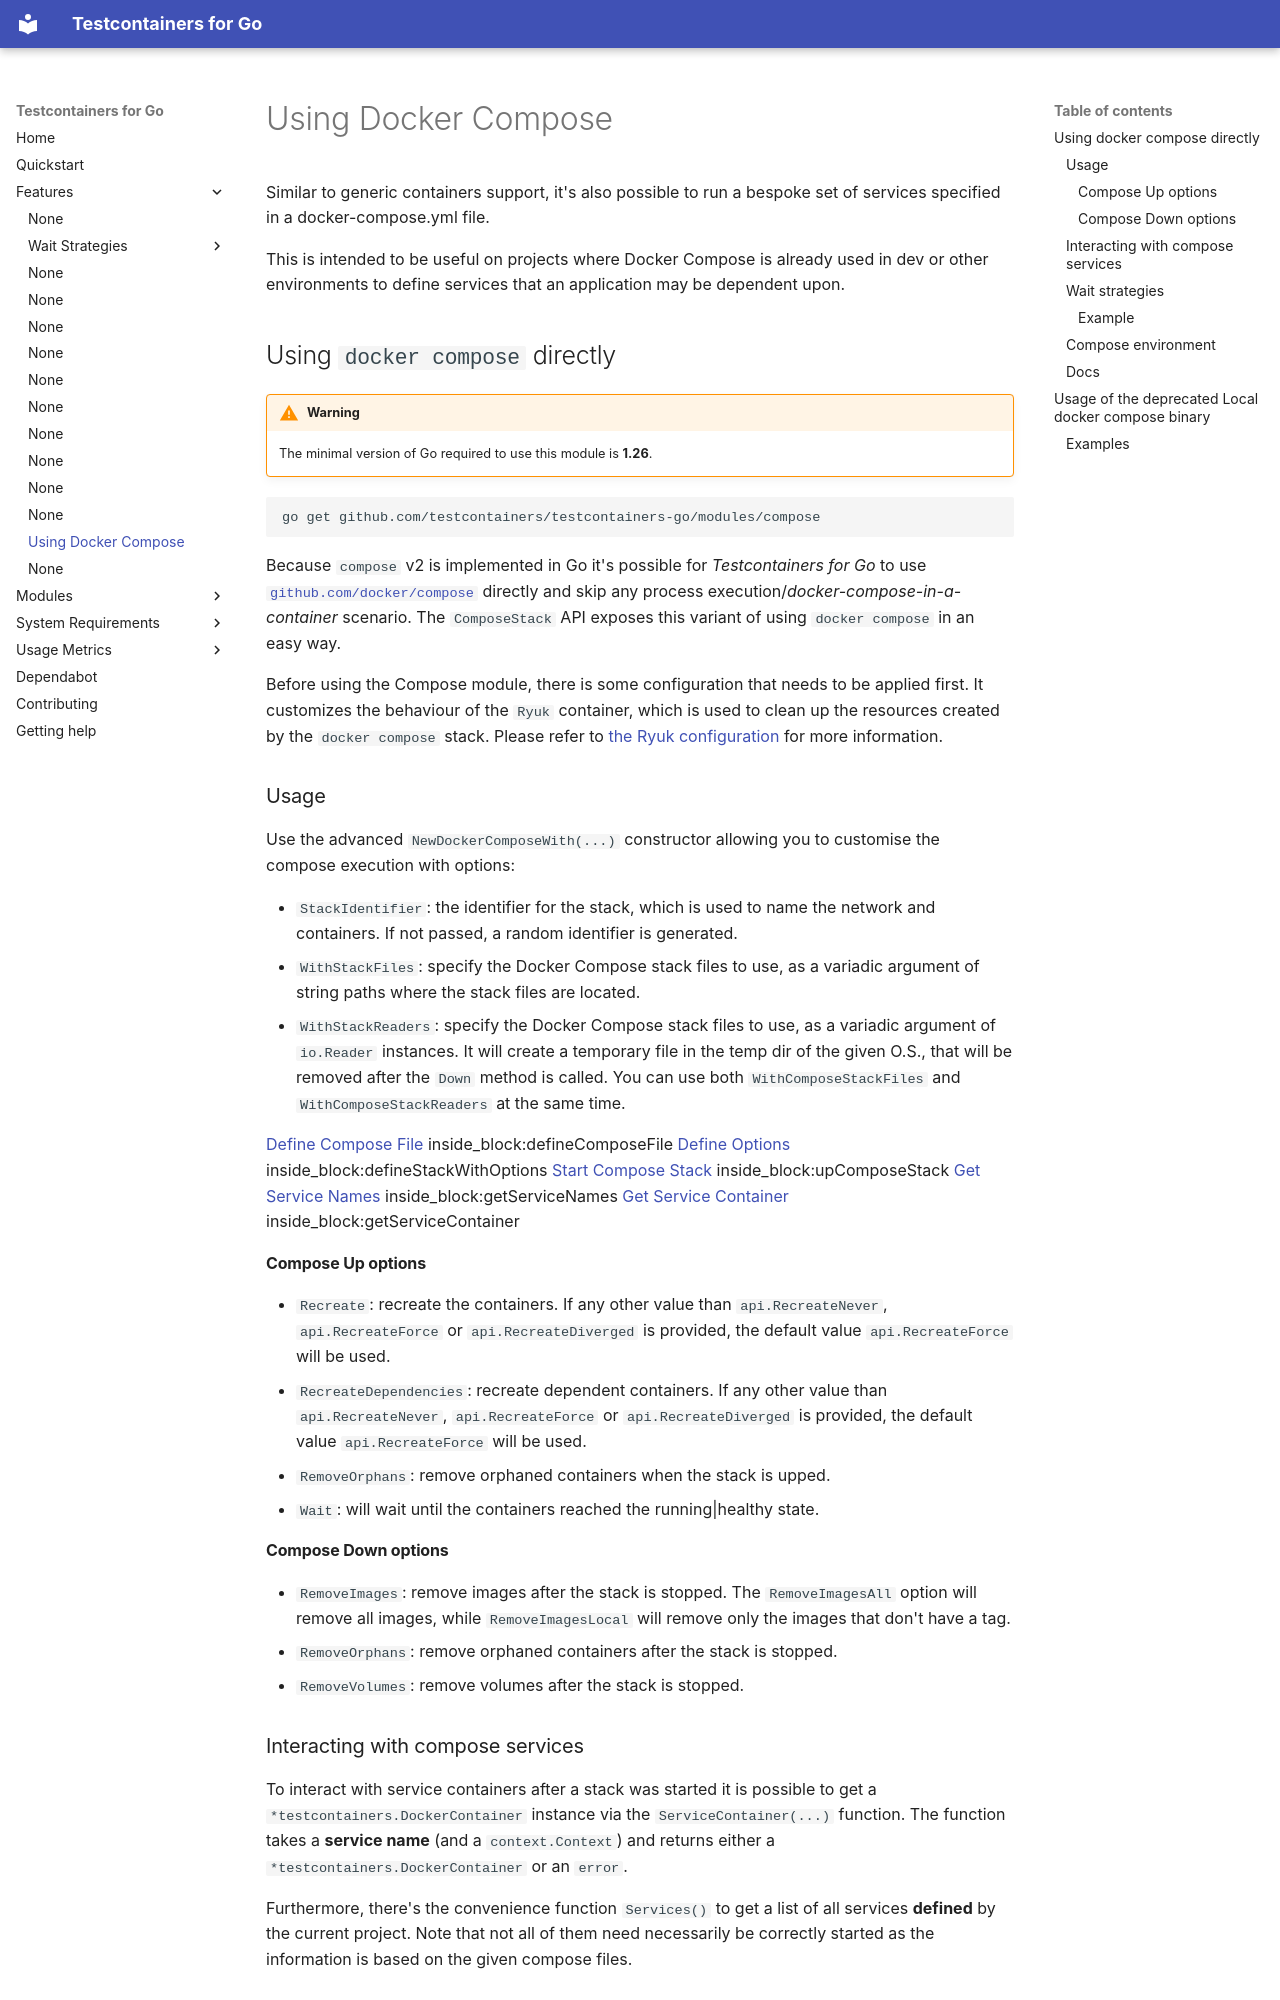

repository: testcontainers/testcontainers-go · page: features/docker_compose/index.html · generator: mkdocs

# Using Docker Compose

Similar to generic containers support, it's also possible to run a bespoke set
of services specified in a docker-compose.yml file.

This is intended to be useful on projects where Docker Compose is already used
in dev or other environments to define services that an application may be
dependent upon.

## Using `docker compose` directly

!!!warning
	The minimal version of Go required to use this module is **1.26**.

```
go get github.com/testcontainers/testcontainers-go/modules/compose
```

Because `compose` v2 is implemented in Go it's possible for _Testcontainers for Go_ to
use [`github.com/docker/compose`](https://github.com/docker/compose) directly and skip any process execution/_docker-compose-in-a-container_ scenario.
The `ComposeStack` API exposes this variant of using `docker compose` in an easy way.

Before using the Compose module, there is some configuration that needs to be applied first.
It customizes the behaviour of the `Ryuk` container, which is used to clean up the resources created by the `docker compose` stack.
Please refer to [the Ryuk configuration](../configuration/#customizing-ryuk-the-resource-reaper) for more information.

### Usage

Use the advanced `NewDockerComposeWith(...)` constructor allowing you to customise the compose execution with options:

- `StackIdentifier`: the identifier for the stack, which is used to name the network and containers. If not passed, a random identifier is generated.
- `WithStackFiles`: specify the Docker Compose stack files to use, as a variadic argument of string paths where the stack files are located.
- `WithStackReaders`: specify the Docker Compose stack files to use, as a variadic argument of `io.Reader` instances. It will create a temporary file in the temp dir of the given O.S., that will be removed after the `Down` method is called. You can use both `WithComposeStackFiles` and `WithComposeStackReaders` at the same time.

<!--codeinclude-->
[Define Compose File](../../modules/compose/compose_examples_test.go) inside_block:defineComposeFile
[Define Options](../../modules/compose/compose_examples_test.go) inside_block:defineStackWithOptions
[Start Compose Stack](../../modules/compose/compose_examples_test.go) inside_block:upComposeStack
[Get Service Names](../../modules/compose/compose_examples_test.go) inside_block:getServiceNames
[Get Service Container](../../modules/compose/compose_examples_test.go) inside_block:getServiceContainer
<!--/codeinclude-->

#### Compose Up options

- `Recreate`: recreate the containers. If any other value than `api.RecreateNever`, `api.RecreateForce` or `api.RecreateDiverged` is provided, the default value `api.RecreateForce` will be used.
- `RecreateDependencies`: recreate dependent containers. If any other value than `api.RecreateNever`, `api.RecreateForce` or `api.RecreateDiverged` is provided, the default value `api.RecreateForce` will be used.
- `RemoveOrphans`: remove orphaned containers when the stack is upped.
- `Wait`: will wait until the containers reached the running|healthy state.

#### Compose Down options

- `RemoveImages`: remove images after the stack is stopped. The `RemoveImagesAll` option will remove all images, while `RemoveImagesLocal` will remove only the images that don't have a tag.
- `RemoveOrphans`: remove orphaned containers after the stack is stopped.
- `RemoveVolumes`: remove volumes after the stack is stopped.
